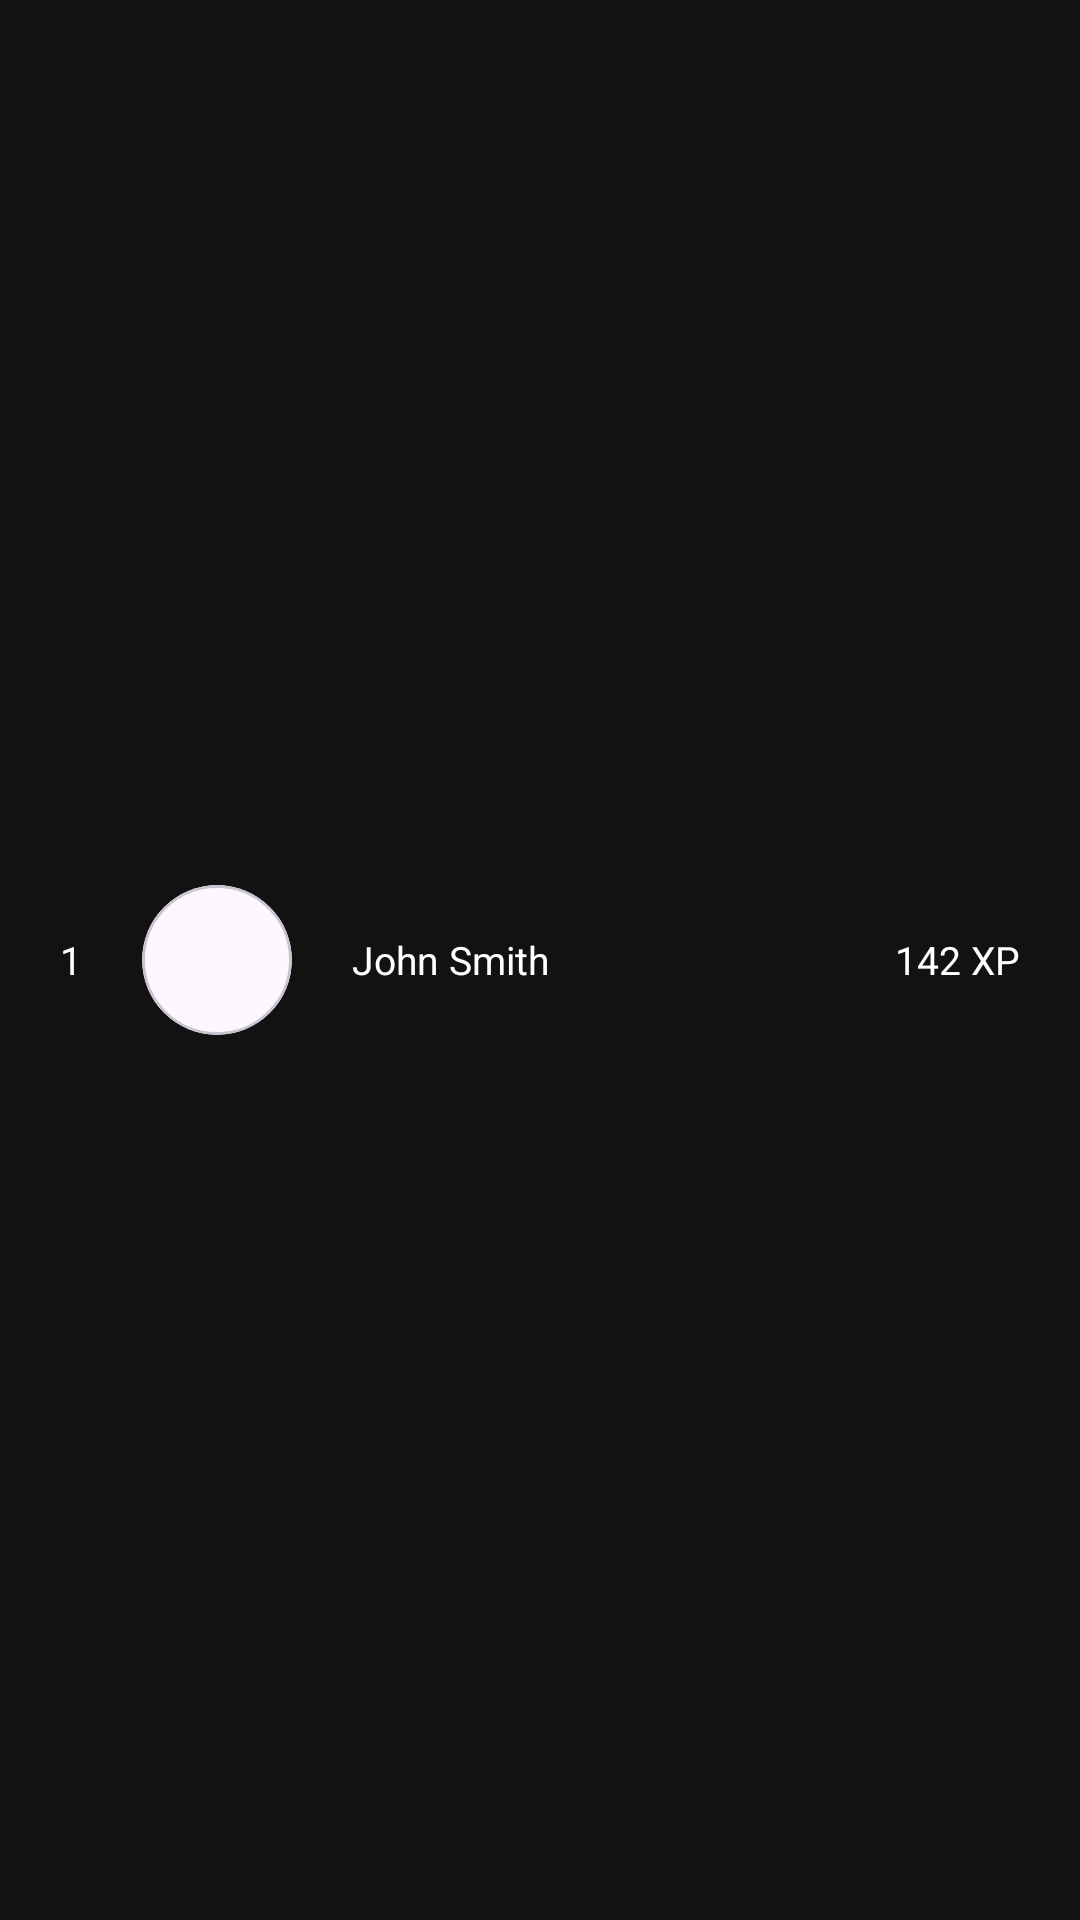

Android layout source for this screen:
<!-- AndroidManifest.xml: application theme Theme.Digilearn -->
<!-- res/layout/learderboard_row.xml -->
<?xml version="1.0" encoding="utf-8"?>
<RelativeLayout xmlns:android="http://schemas.android.com/apk/res/android"
    android:layout_width="match_parent"
    android:layout_height="wrap_content"
    android:paddingTop="10dp"
    android:paddingBottom="10dp"
    android:background="@color/main_dark"
    xmlns:app="http://schemas.android.com/apk/res-auto">


    <TextView
        android:layout_width="wrap_content"
        android:layout_height="wrap_content"
        android:text="1"
        android:textSize="13sp"
        android:textColor="@color/white"
        android:layout_centerVertical="true"
        android:layout_marginStart="20dp"
        android:id="@+id/pos"/>

    <com.google.android.material.card.MaterialCardView
        android:layout_width="50dp"
        android:layout_height="50dp"
        app:cardCornerRadius="50dp"
        android:layout_centerVertical="true"
        android:layout_marginStart="20dp"
        android:layout_toEndOf="@+id/pos"
        android:id="@+id/img_card">


        <RelativeLayout
            android:layout_width="match_parent"
            android:layout_height="match_parent">

            <ImageView
                android:layout_width="match_parent"
                android:layout_height="match_parent"
                android:src="@drawable/ic_launcher_background"
                android:scaleType="centerCrop"
                android:id="@+id/profile_img"/>

        </RelativeLayout>


    </com.google.android.material.card.MaterialCardView>


    <TextView
        android:layout_width="wrap_content"
        android:layout_height="wrap_content"
        android:layout_marginStart="20dp"
        android:text="John Smith"
        android:id="@+id/username"
        android:textColor="@color/white"
        android:layout_centerVertical="true"
        android:textSize="13sp"
        android:layout_toEndOf="@+id/img_card"/>


    <TextView
        android:layout_width="wrap_content"
        android:layout_height="wrap_content"
        android:text="142 XP"
        android:layout_centerVertical="true"
        android:layout_alignParentEnd="true"
        android:layout_marginEnd="20dp"
        android:id="@+id/points"
        android:textColor="@color/white"
        android:textSize="13sp"/>



</RelativeLayout>
<!-- resources referenced by this layout -->
<resources>
  <color name="main_dark">#121212</color>
  <color name="white">#FFFFFFFF</color>
  <style name="Theme.Digilearn" parent="Base.Theme.Digilearn" />
  <style name="Base.Theme.Digilearn" parent="Theme.Material3.DayNight.NoActionBar">
          
          
          <item name="colorPrimary">@color/light_blue</item>
          <item name="colorPrimaryVariant">@color/main_blue</item>
          <item name="colorOnPrimary">@color/white</item>
          
          <item name="colorSecondary">@color/main_blue</item>
          <item name="colorSecondaryVariant">@color/light_blue</item>
          <item name="colorOnSecondary">@color/white</item>
          
          <item name="android:statusBarColor">?attr/colorPrimaryVariant</item>
  
  
          //red is the color of the pressed state and activated state
          <item name="colorControlActivated">@color/white_grey</item>
          //black is the color of the normal state
          <item name="colorControlNormal">@color/white_grey</item>
  
          
  
          <item name="bottomNavigationStyle">@style/Widget.App.BottomNavigationView</item>
      </style>
  <color name="light_blue">#1896F1</color>
  <color name="main_blue">#1564C0</color>
  <color name="white_grey">#C6C6C6</color>
  <style name="Widget.App.BottomNavigationView" parent="Widget.MaterialComponents.BottomNavigationView.Colored">
          <item name="materialThemeOverlay">@style/ThemeOverlay.App.BottomNavigationView</item>
      </style>
  <style name="ThemeOverlay.App.BottomNavigationView" parent="">
          <item name="colorPrimary">@color/white_grey</item>
          <item name="colorOnPrimary">@color/white</item>
  
          
  
  
      </style>
</resources>
